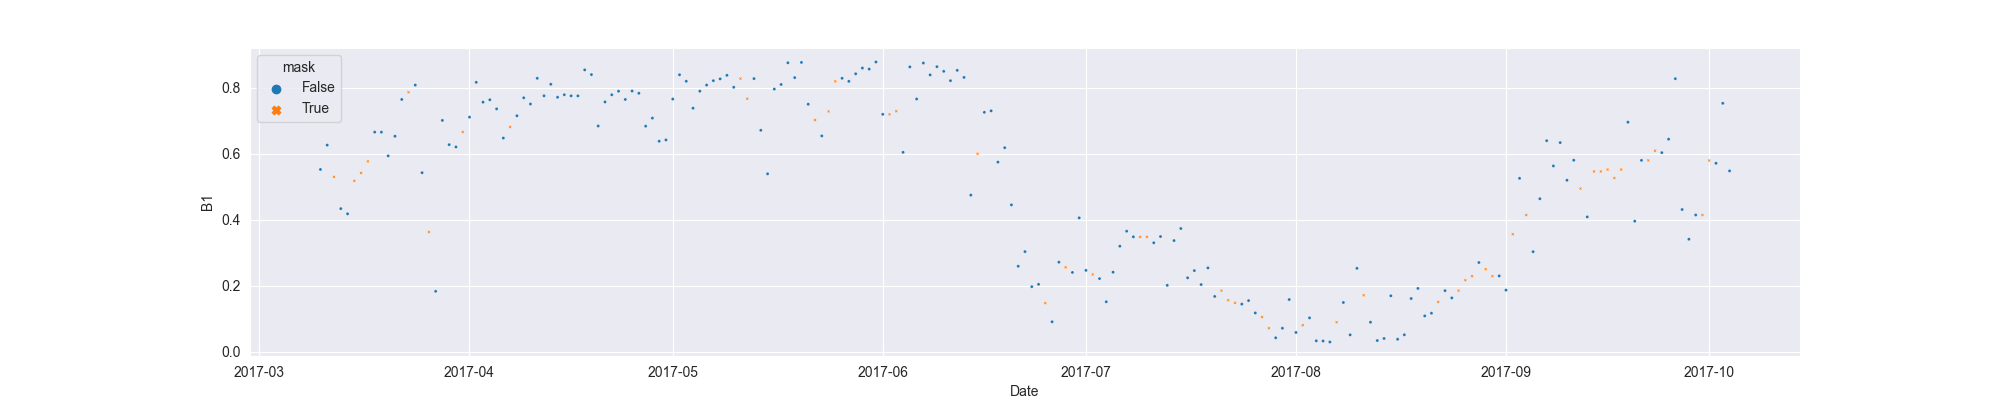

Data behind this chart, as committed beside it:
system:time_start, B1, B1_interpolate
2017-03-10, 0.5526, 0.5526
2017-03-11, 0.6262, 0.6262
2017-03-12, , 0.5301
2017-03-13, 0.434, 0.434
2017-03-14, 0.4182, 0.4182
2017-03-15, , 0.518
2017-03-16, , 0.5419
2017-03-17, , 0.577
2017-03-18, 0.6656, 0.6656
2017-03-19, 0.6656, 0.6656
2017-03-20, 0.5937, 0.5937
2017-03-21, 0.6532, 0.6532
2017-03-22, 0.7646, 0.7646
2017-03-23, , 0.7863
2017-03-24, 0.808, 0.808
2017-03-25, 0.5428, 0.5428
2017-03-26, , 0.3632
2017-03-27, 0.1837, 0.1837
2017-03-28, 0.7011, 0.7011
2017-03-29, 0.6277, 0.6277
2017-03-30, 0.6207, 0.6207
2017-03-31, , 0.6659
2017-04-01, 0.711, 0.711
2017-04-02, 0.8164, 0.8164
2017-04-03, 0.7564, 0.7564
2017-04-04, 0.7636, 0.7636
2017-04-05, 0.736, 0.736
2017-04-06, 0.6476, 0.6476
2017-04-07, , 0.6814
2017-04-08, 0.7152, 0.7152
2017-04-09, 0.7695, 0.7695
2017-04-10, 0.7507, 0.7507
2017-04-11, 0.8286, 0.8286
2017-04-12, 0.7757, 0.7757
2017-04-13, 0.8105, 0.8105
2017-04-14, 0.7712, 0.7712
2017-04-15, 0.7788, 0.7788
2017-04-16, 0.7755, 0.7755
2017-04-17, 0.7754, 0.7754
2017-04-18, 0.8541, 0.8541
2017-04-19, 0.8398, 0.8398
2017-04-20, 0.6841, 0.6841
2017-04-21, 0.757, 0.757
2017-04-22, 0.7787, 0.7787
2017-04-23, 0.7895, 0.7895
2017-04-24, 0.7645, 0.7645
2017-04-25, 0.79, 0.79
2017-04-26, 0.7832, 0.7832
2017-04-27, 0.6836, 0.6836
2017-04-28, 0.708, 0.708
2017-04-29, 0.6381, 0.6381
2017-04-30, 0.6419, 0.6419
2017-05-01, 0.7657, 0.7657
2017-05-02, 0.8393, 0.8393
2017-05-03, 0.8196, 0.8196
2017-05-04, 0.7381, 0.7381
2017-05-05, 0.7896, 0.7896
2017-05-06, 0.8081, 0.8081
2017-05-07, 0.8214, 0.8214
2017-05-08, 0.8269, 0.8269
... 149 more rows
